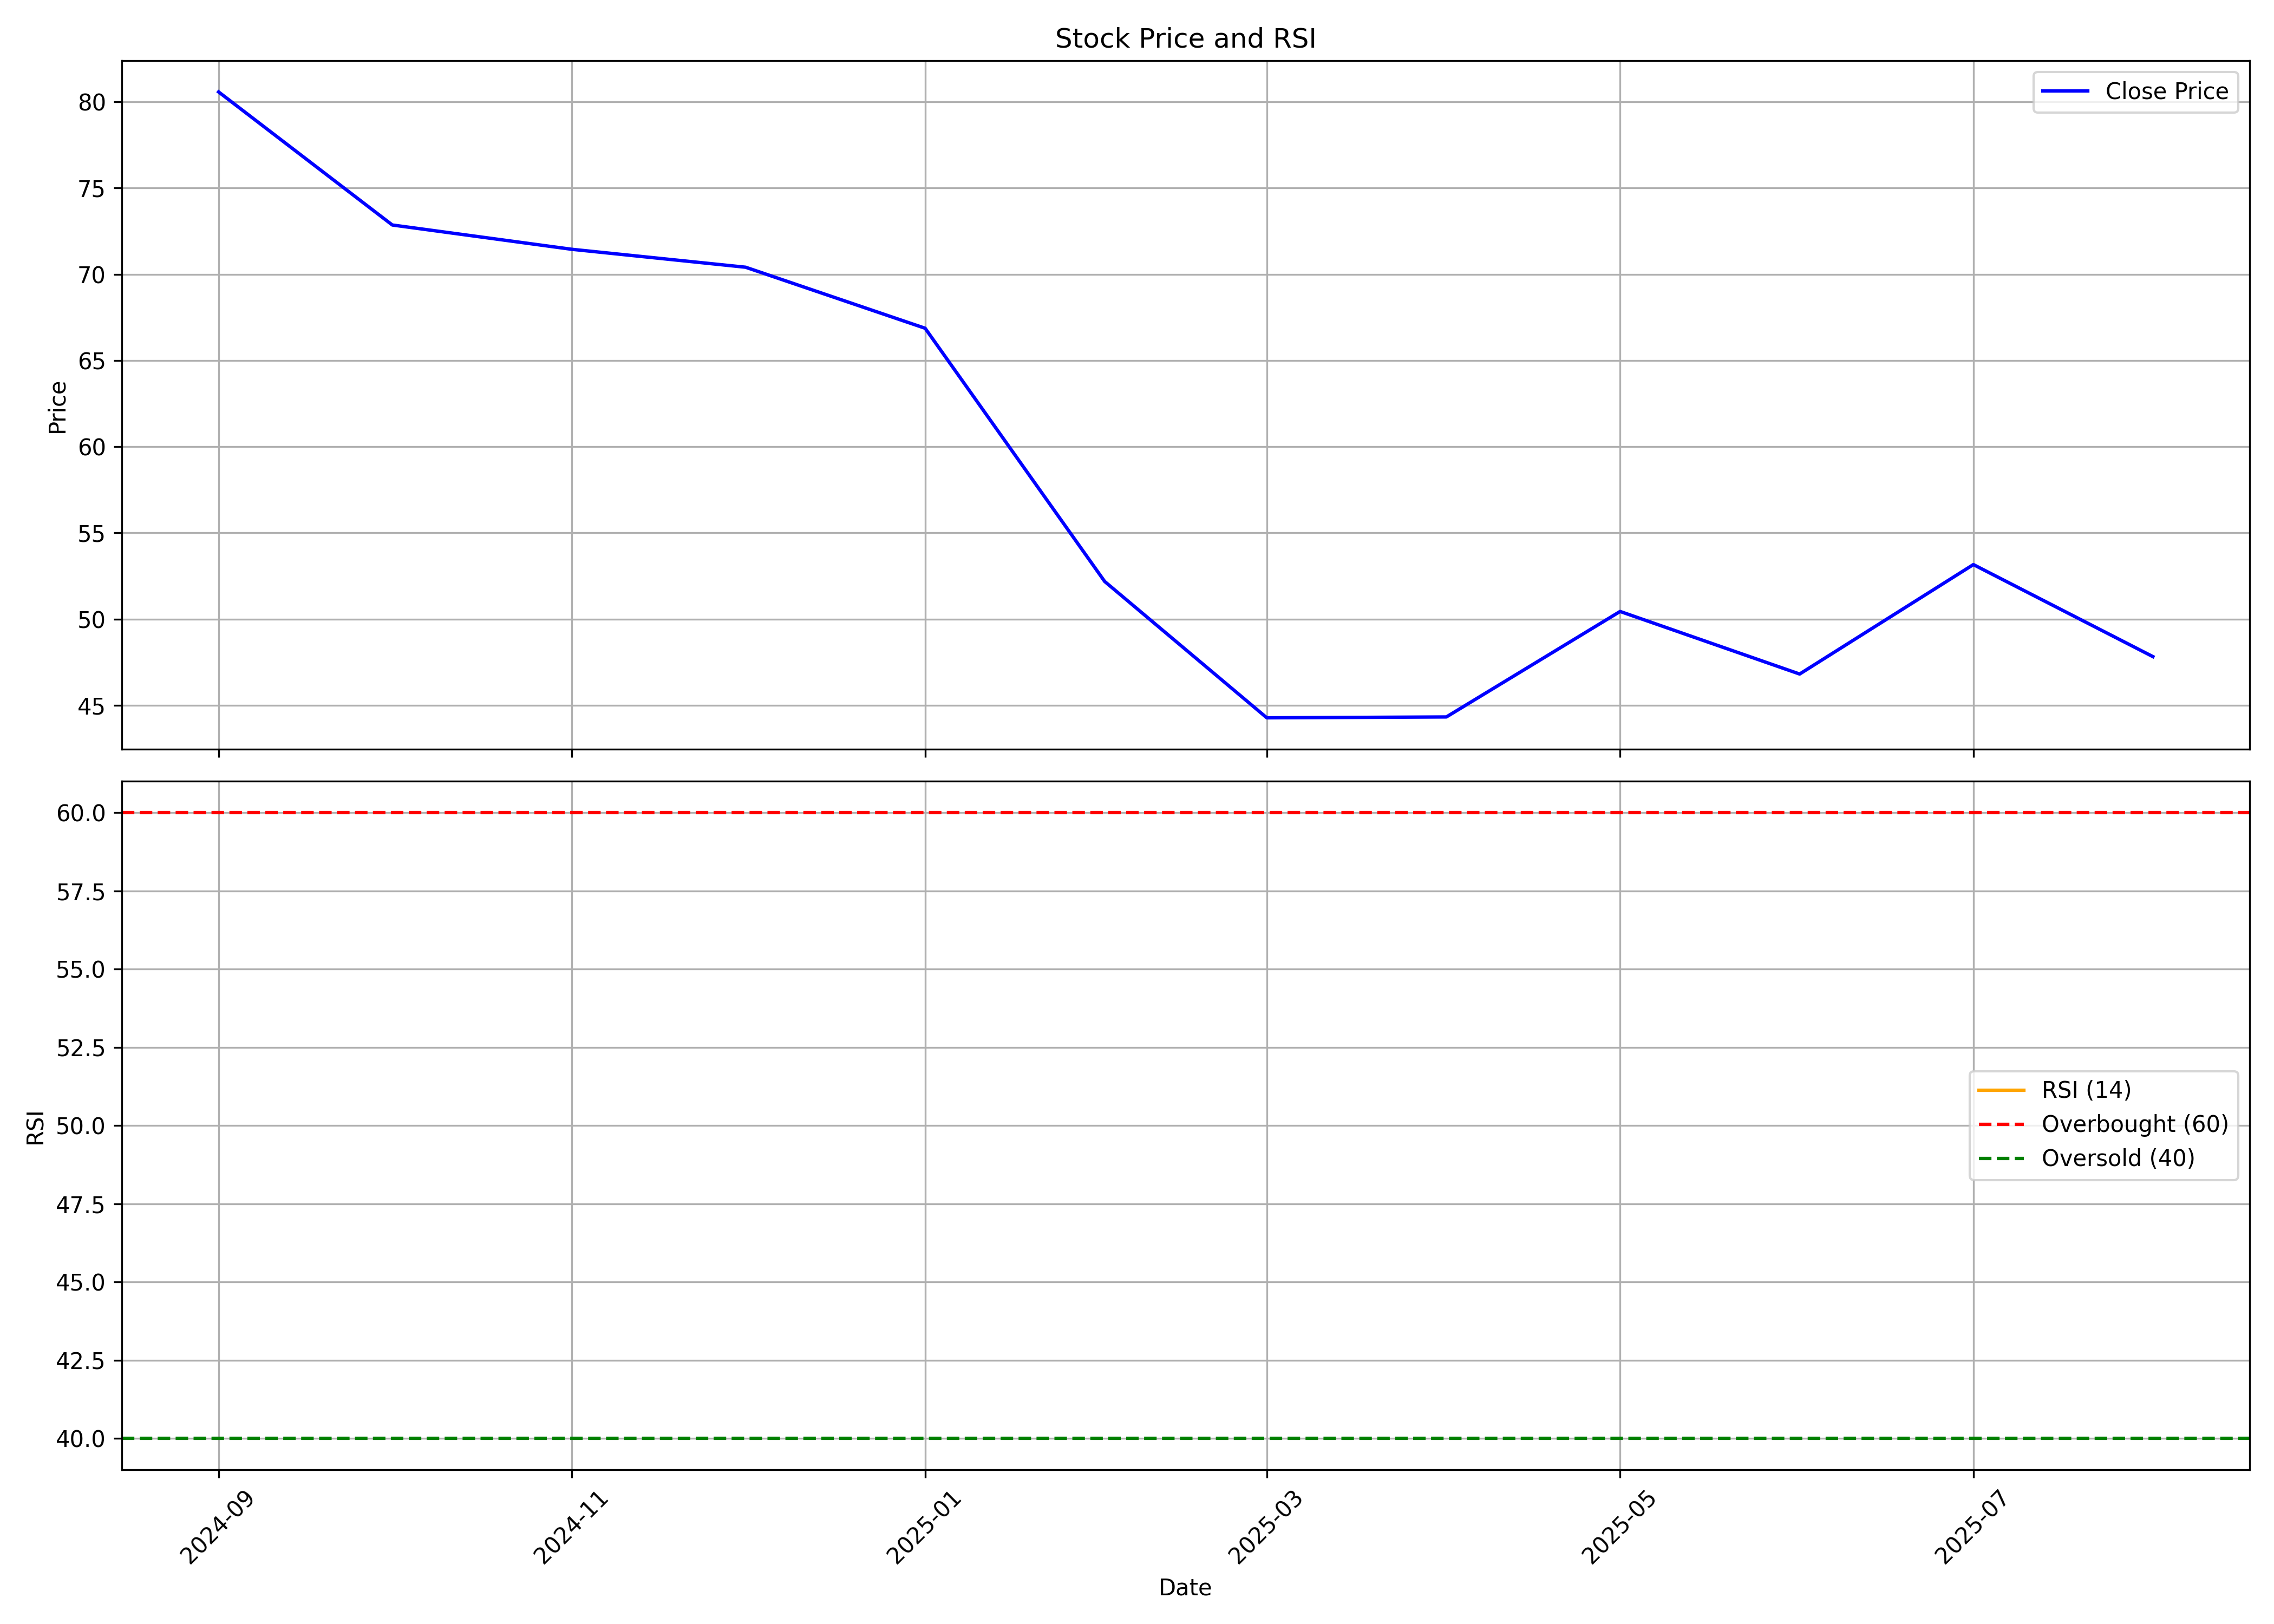

Source data for this figure (header and first rows):
, date, symbol, open, high, low, close, volume, rsi
0, 2024-09-01, BALAJEE, 90.0, 99.22, 78.35, 80.58, 16745813, 
1, 2024-10-01, BALAJEE, 81.8, 84.16, 69.1, 72.86, 6933982, 
2, 2024-11-01, BALAJEE, 73.9, 75.84, 70.14, 71.45, 3561679, 
3, 2024-12-01, BALAJEE, 71.45, 83.0, 69.21, 70.41, 9824580, 
4, 2025-01-01, BALAJEE, 70.01, 75.0, 65.0, 66.87, 2992047, 
5, 2025-02-01, BALAJEE, 67.15, 68.5, 51.76, 52.18, 1875992, 
6, 2025-03-01, BALAJEE, 53.0, 63.55, 38.55, 44.27, 18349144, 
7, 2025-04-01, BALAJEE, 44.27, 49.64, 40.91, 44.32, 3701790, 
8, 2025-05-01, BALAJEE, 44.22, 51.29, 41.99, 50.44, 3985439, 
9, 2025-06-01, BALAJEE, 50.0, 51.9, 43.87, 46.81, 2668610, 
10, 2025-07-01, BALAJEE, 46.81, 54.44, 44.11, 53.16, 5419226, 
11, 2025-08-01, BALAJEE, 53.5, 53.99, 46.35, 47.82, 1145637, 
